Dataset: version3 (GitHub, Siddharth-magesh/Glass-Sanitation-Classification-Dataset). Classes: clean, dirty.

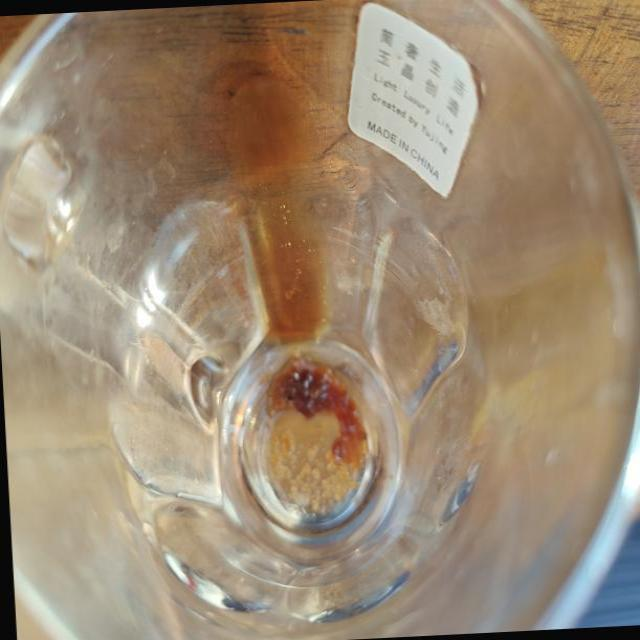
Label: dirty

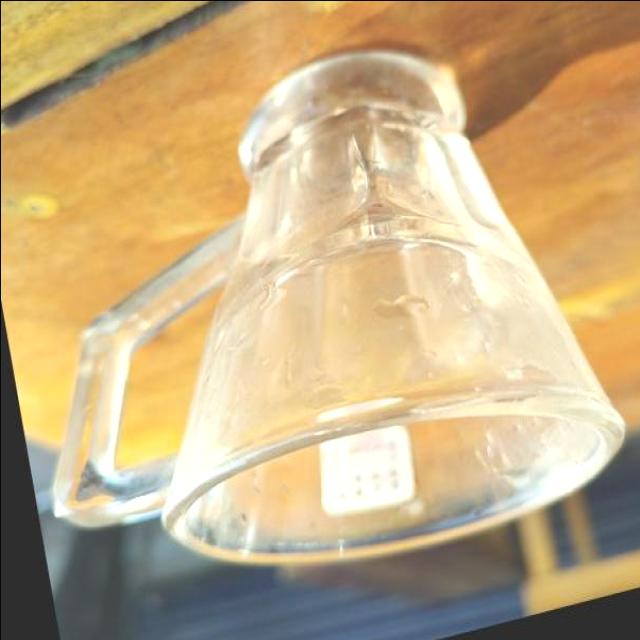
Label: clean

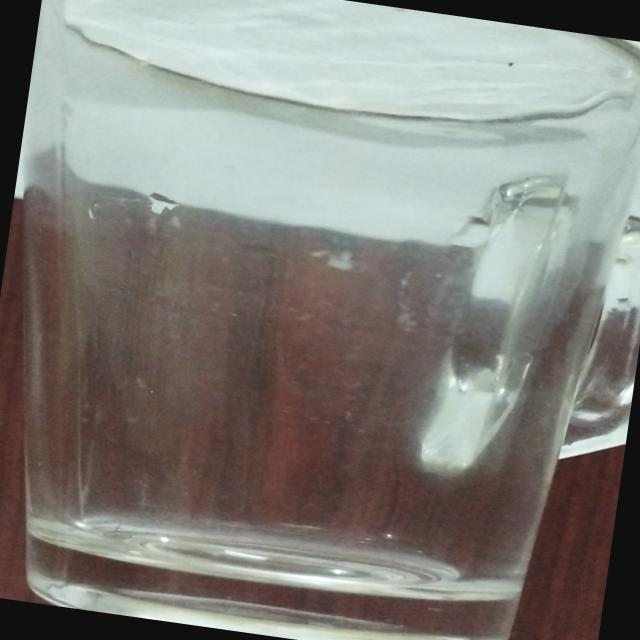
Label: clean

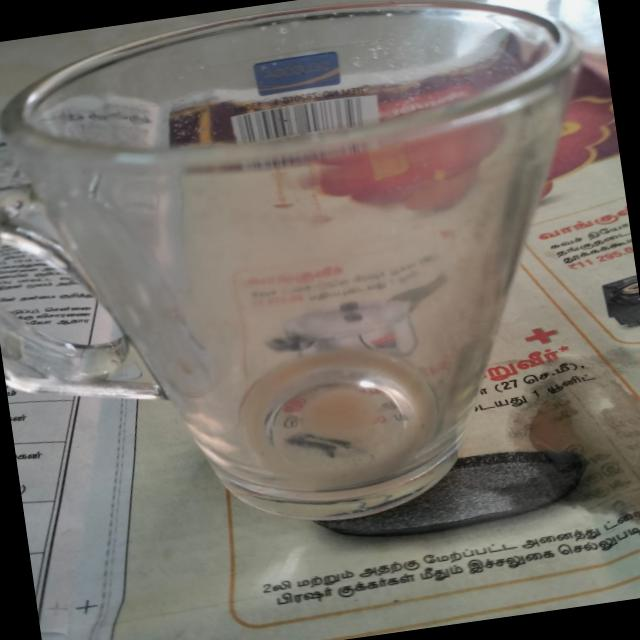
Label: dirty

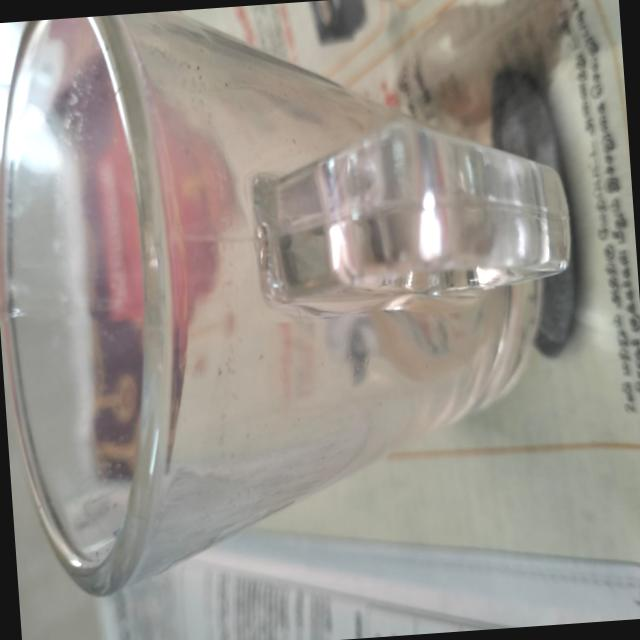
Label: dirty

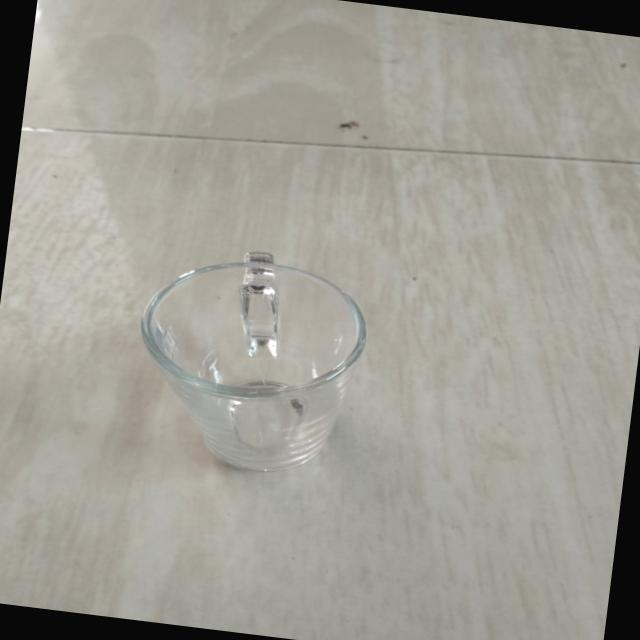
Label: clean
